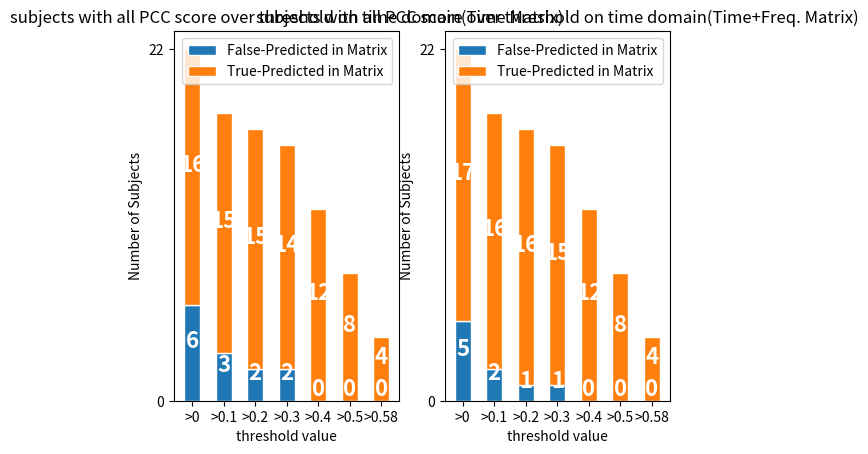
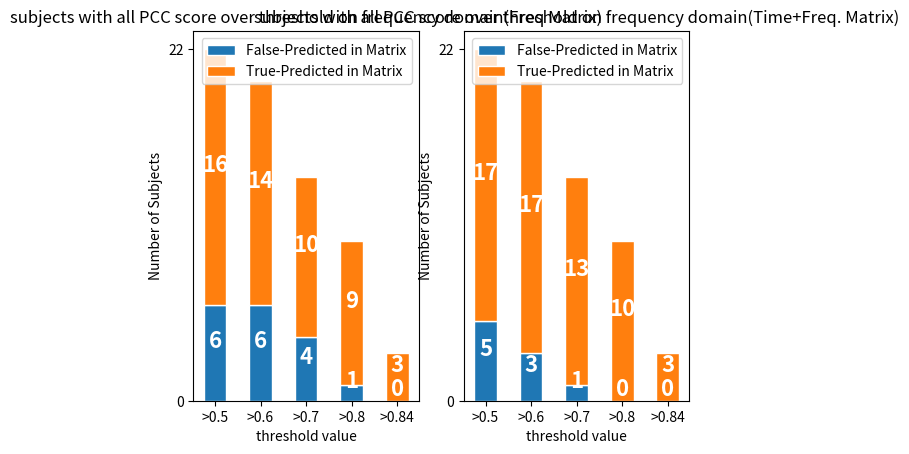
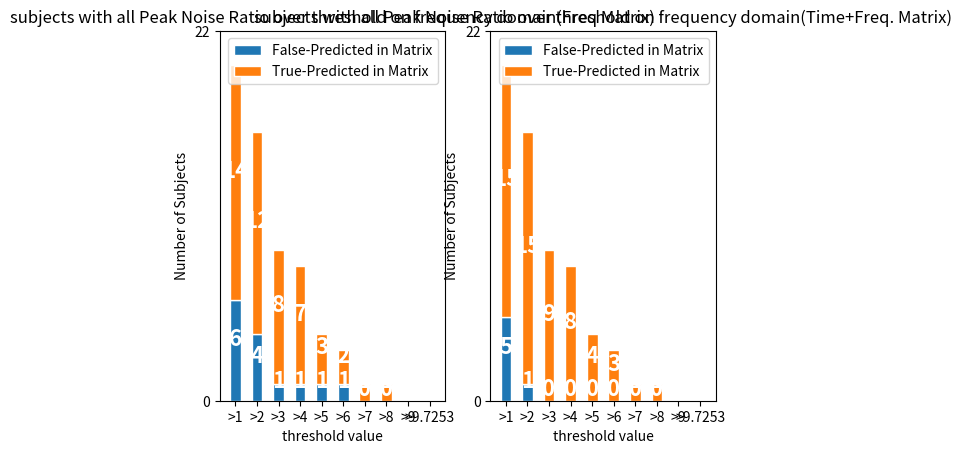
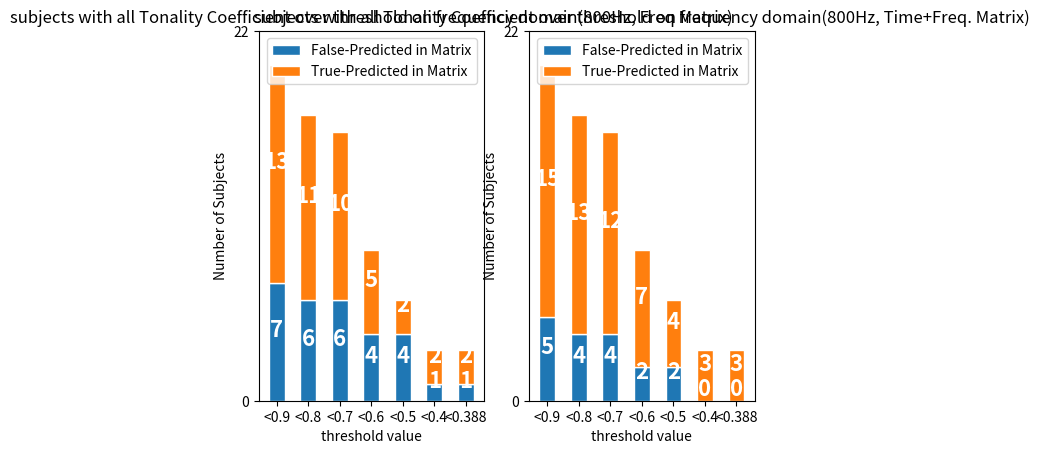
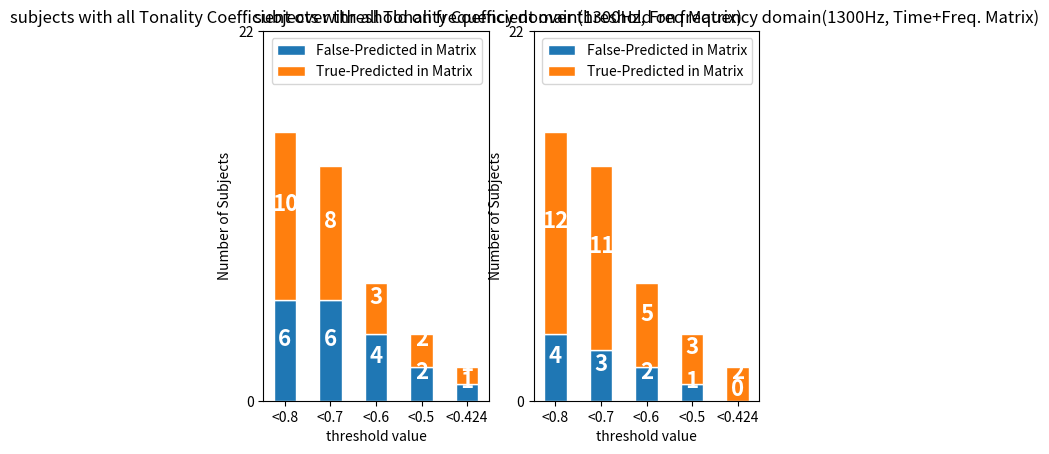
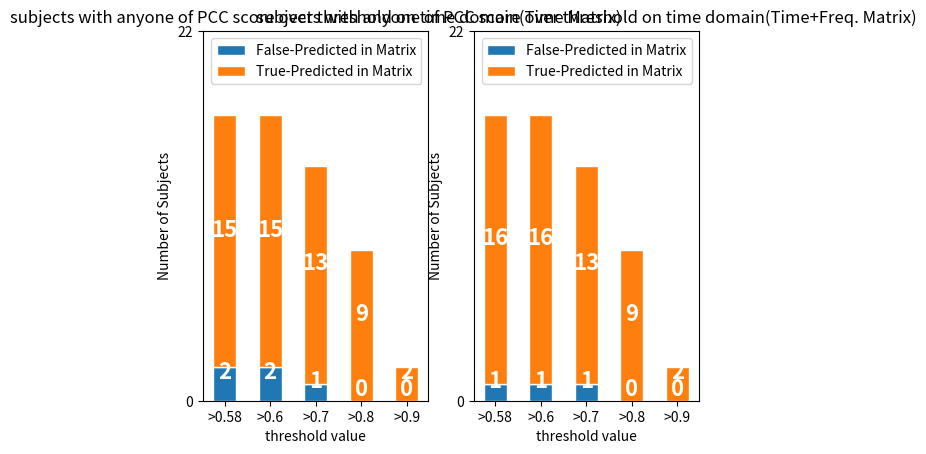
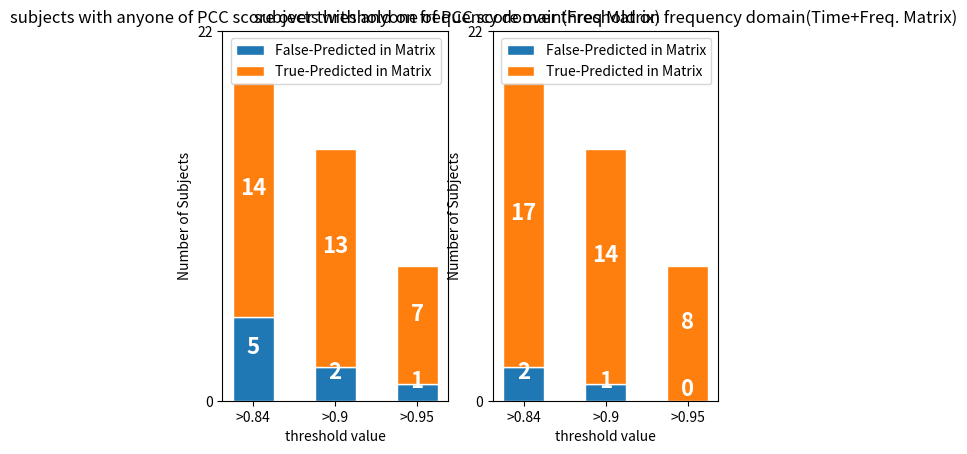
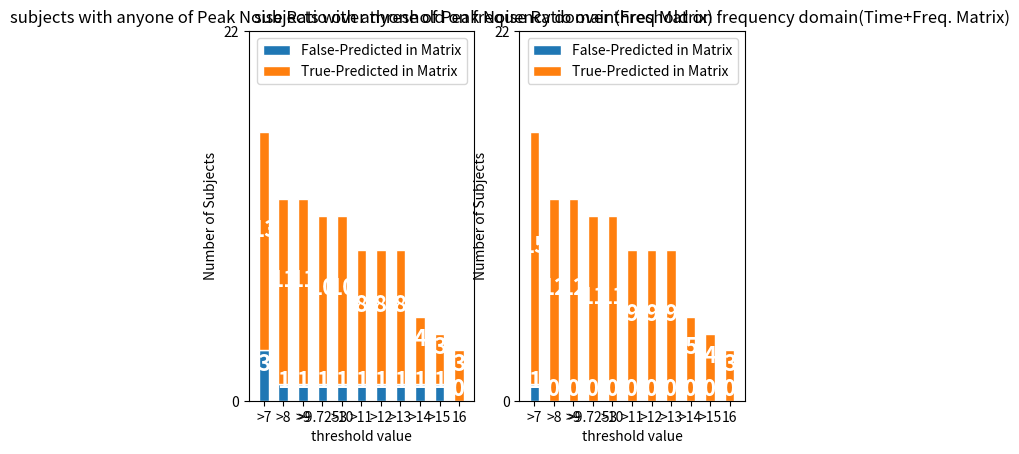
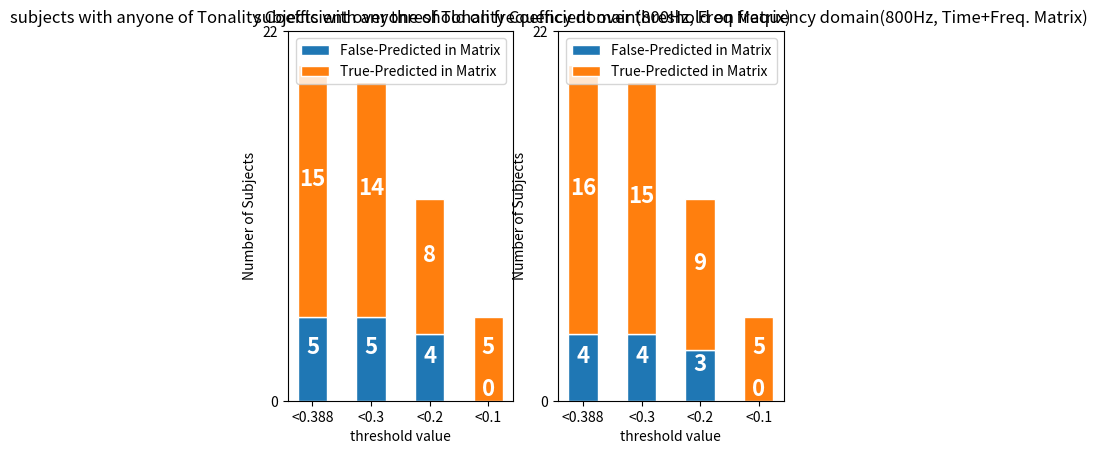
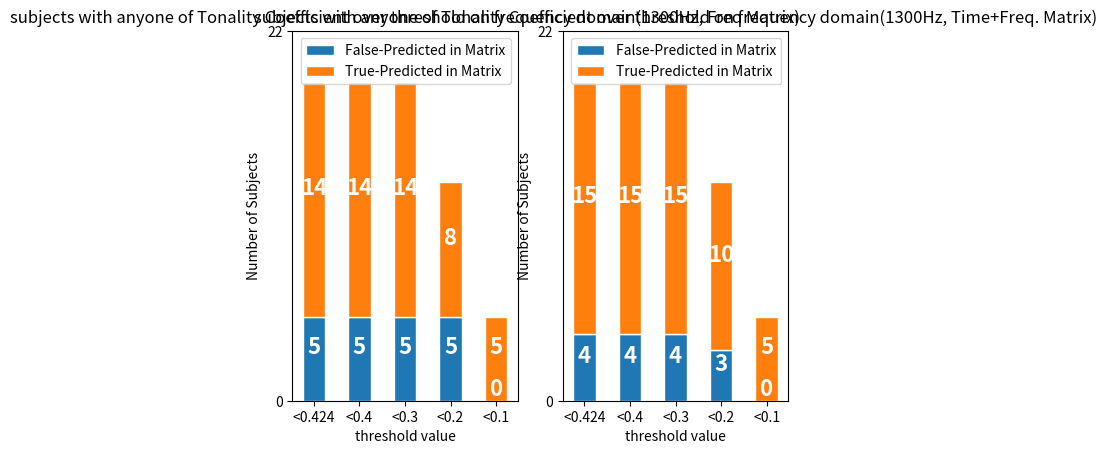
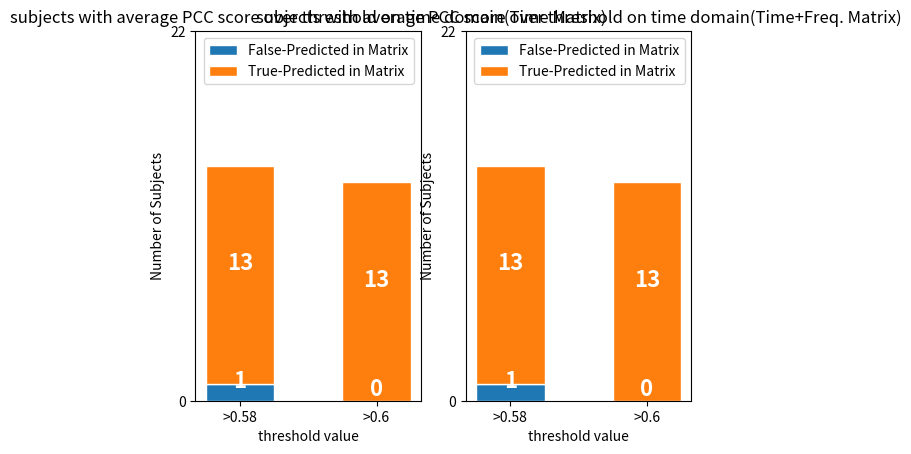
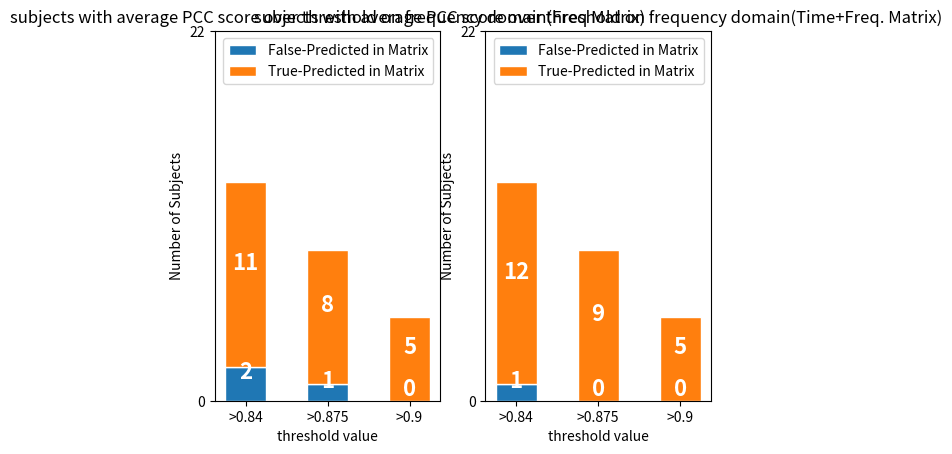
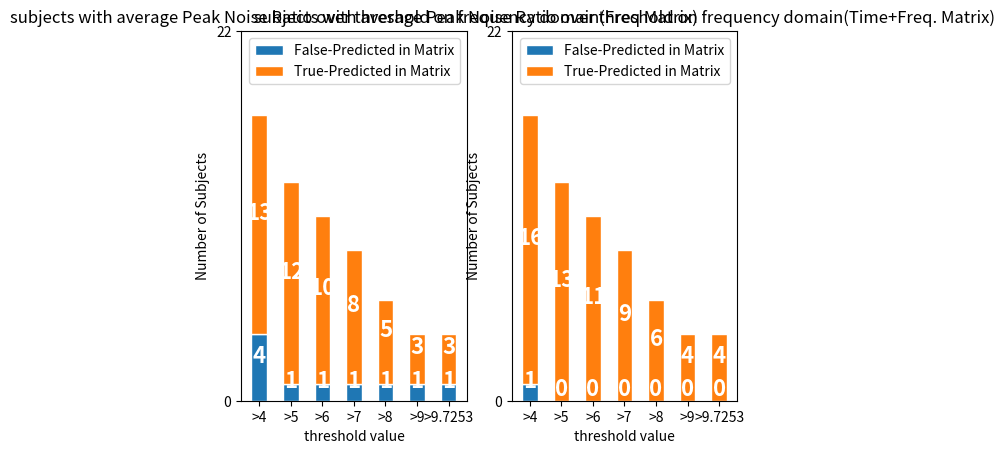
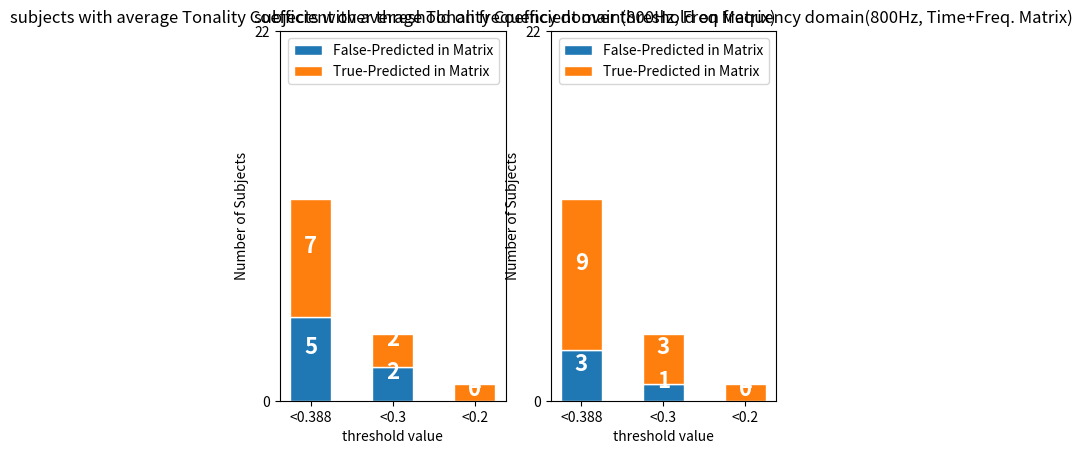
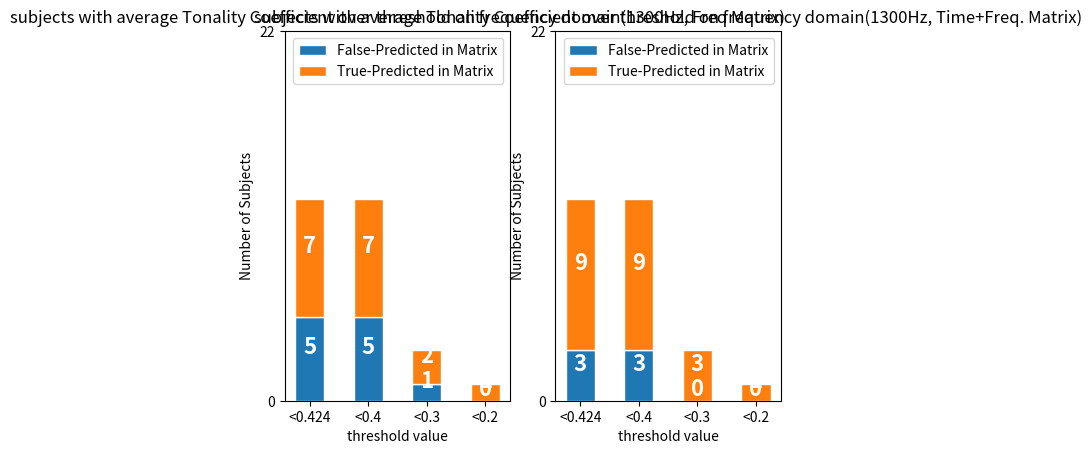

Reproduce these figures in Python, in order.
#!/usr/bin/env python3
# -*- coding: utf-8 -*-
"""
Created on Thu Jun 27 14:59:54 2019

[redacted]
"""

import numpy as np
import matplotlib.pyplot as plt


def threshold_bar(subject_num, subject_ov, subject_un, subject_tf_ov, subject_tf_un, label, title_1, title_2):
    # shown below is a example 
    """
    subject_num = 7
    subject_ov = (16, 15, 15, 14, 12, 8, 4)
    subject_un = (6, 3, 2, 2, 0, 0, 0)
    subject_tf_ov = (17, 16, 16, 15, 12, 8, 4)
    subject_tf_un = (5, 2, 1, 1, 0, 0, 0)
    label = ['>0', '>0.1', '>0.2', '>0.3', '>0.4', '>0.5', '>0.58']
    title_1 = 'subjects with all PCC score over threshold on time domain(Time Matrix)'
    title_2 = 'subjects with all PCC score over threshold on time domain(Time+Freq. Matrix)'
    """
    ind = np.arange(subject_num)
    width = 0.5
    
    plt.figure()
    
    ax1 = plt.subplot(121)
    p11 = ax1.bar(ind, subject_un, width, edgecolor='white')
    p12 = ax1.bar(ind, subject_ov, width, bottom=subject_un, edgecolor='white')
    
    ax2 = plt.subplot(122)
    p21 = ax2.bar(ind, subject_tf_un, width, edgecolor='white')
    p22 = ax2.bar(ind, subject_tf_ov, width, bottom=subject_tf_un, edgecolor='white')
    
    for r1, r2 in zip(p11, p12):
        h1 = r1.get_height()
        h2 = r2.get_height()
        ax1.text(r1.get_x() + r1.get_width() / 2., h1 / 2., "%d" % h1,
                 ha="center", va="bottom", color="white", fontsize=16, fontweight="bold")
        ax1.text(r2.get_x() + r2.get_width() / 2., h1 + h2 / 2., "%d" % h2,
                 ha="center", va="bottom", color="white", fontsize=16, fontweight="bold")
    
    for r1, r2 in zip(p21, p22):
        h1 = r1.get_height()
        h2 = r2.get_height()
        ax2.text(r1.get_x() + r1.get_width() / 2., h1 / 2., "%d" % h1,
                 ha="center", va="bottom", color="white", fontsize=16, fontweight="bold")
        ax2.text(r2.get_x() + r2.get_width() / 2., h1 + h2 / 2., "%d" % h2,
                 ha="center", va="bottom", color="white", fontsize=16, fontweight="bold")
    
    ax1.set_ylabel('Number of Subjects')
    ax1.set_xlabel('threshold value')
    ax1.title.set_text(title_1)
    ax1.set_xticks(np.arange(len(label)))
    ax1.set_xticklabels(label)
    ax1.set_yticks(np.arange(0, 23, 22))
    ax1.legend((p11[0], p12[0]), ('False-Predicted in Matrix', 'True-Predicted in Matrix'))
    
    ax2.set_ylabel('Number of Subjects')
    ax2.set_xlabel('threshold value')
    ax2.title.set_text(title_2)
    ax2.set_xticks(np.arange(len(label)))
    ax2.set_xticklabels(label)
    ax2.set_yticks(np.arange(0, 23, 22))
    ax2.legend((p21[0], p22[0]), ('False-Predicted in Matrix', 'True-Predicted in Matrix'))
    # plt.tight_layout()
    plt.show()

# logic 1
# if any 1 of 8 is higher than threshold -> accept
# otherwise (none of 8 higher than threshold) -> reject

# PCC_time


threshold_bar(subject_num=7,
              subject_ov=(16, 15, 15, 14, 12, 8, 4), 
              subject_un=(6, 3, 2, 2, 0, 0, 0), 
              subject_tf_ov=(17, 16, 16, 15, 12, 8, 4), 
              subject_tf_un=(5, 2, 1, 1, 0, 0, 0), 
              label=['>0', '>0.1', '>0.2', '>0.3', '>0.4', '>0.5', '>0.58'], 
              title_1='subjects with all PCC score over threshold on time domain(Time Matrix)', 
              title_2='subjects with all PCC score over threshold on time domain(Time+Freq. Matrix)'
              )


# PCC_ frequency

threshold_bar(subject_num=5, 
              subject_ov=(16, 14, 10, 9, 3), 
              subject_un=(6, 6, 4, 1, 0), 
              subject_tf_ov=(17, 17, 13, 10, 3), 
              subject_tf_un=(5, 3, 1, 0, 0), 
              label=['>0.5', '>0.6', '>0.7', '>0.8', '>0.84'],
              title_1='subjects with all PCC score over threshold on frequency domain(Freq Matrix)', 
              title_2='subjects with all PCC score over threshold on frequency domain(Time+Freq. Matrix)'
              )


# Peak Noise Ratio

threshold_bar(subject_num=10,
              subject_ov=(14, 12, 8, 7, 3, 2, 1, 1, 0, 0),
              subject_un=(6, 4, 1, 1, 1, 1, 0, 0, 0, 0),
              subject_tf_ov=(15, 15, 9, 8, 4, 3, 1, 1, 0, 0),
              subject_tf_un=(5, 1, 0, 0, 0, 0, 0, 0, 0, 0),
              label=['>1', '>2', '>3', '>4', '>5', '>6', '>7', '>8', '>9', '>9.7253'],
              title_1='subjects with all Peak Noise Ratio over threshold on frequency domain(Freq Matrix)',
              title_2='subjects with all Peak Noise Ratio over threshold on frequency domain(Time+Freq. Matrix)'
              )


# Tonality Coefficient
# 0 - 800 Hz
threshold_bar(subject_num=7,
              subject_ov=(13, 11, 10, 5, 2, 2, 2),
              subject_un=(7,  6,  6,  4, 4, 1, 1),
              subject_tf_ov=(15, 13, 12, 7, 4, 3, 3),
              subject_tf_un=(5,  4,  4,  2, 2, 0, 0),
              label=['<0.9', '<0.8', '<0.7', '<0.6', '<0.5', '<0.4', '<0.388'],
              title_1='subjects with all Tonality Coefficient over threshold on frequency domain(800Hz, Freq Matrix)',
              title_2='subjects with all Tonality Coefficient over threshold on frequency domain(800Hz, Time+Freq. Matrix)'
              )


# 0 - 1300 Hz
threshold_bar(subject_num=5,
              subject_ov=(10, 8, 3, 2, 1),
              subject_un=(6,  6, 4, 2, 1),
              subject_tf_ov=(12, 11, 5, 3, 2),
              subject_tf_un=(4,  3,  2, 1, 0),
              label=['<0.8', '<0.7', '<0.6', '<0.5', '<0.424'],
              title_1='subjects with all Tonality Coefficient over threshold on frequency domain(1300Hz, Freq Matrix)',
              title_2='subjects with all Tonality Coefficient over threshold on frequency domain(1300Hz, Time+Freq. Matrix)'
              )


# logic 2
# if all of 8  higher than threshold -> accept
# otherwise (anyone of 8 lower than threshold) -> reject

# PCC_time

threshold_bar(subject_num=5,
              subject_ov=(15, 15, 13, 9, 2),
              subject_un=(2,  2,  1,  0, 0),
              subject_tf_ov=(16, 16, 13, 9, 2),
              subject_tf_un=(1,  1,  1,  0, 0),
              label=['>0.58', '>0.6', '>0.7', '>0.8', '>0.9'],
              title_1='subjects with anyone of PCC score over threshold on time domain(Time Matrix)',
              title_2='subjects with anyone of PCC score over threshold on time domain(Time+Freq. Matrix)',
              )


# PCC_ frequency

threshold_bar(subject_num=3,
              subject_ov=(14, 13, 7),
              subject_un=(5,  2,  1),
              subject_tf_ov=(17, 14, 8),
              subject_tf_un=(2,  1,  0),
              label=['>0.84', '>0.9', '>0.95'],
              title_1='subjects with anyone of PCC score over threshold on frequency domain(Freq Matrix)',
              title_2='subjects with anyone of PCC score over threshold on frequency domain(Time+Freq. Matrix)'
              )


# Peak Noise Ratio

threshold_bar(subject_num=11,
              subject_ov=(13, 11, 11, 10, 10, 8, 8, 8, 4, 3, 3),
              subject_un=(3,  1,  1,  1,  1,  1, 1, 1, 1, 1, 0),
              subject_tf_ov=(15, 12, 12, 11, 11, 9, 9, 9, 5, 4, 3),
              subject_tf_un=(1,  0,  0,  0,  0,  0, 0, 0, 0, 0, 0),
              label=['>7', '>8', '>9', '>9.7253', '>10', '>11', '>12', '>13', '>14', '>15', '16'],
              title_1='subjects with anyone of Peak Noise Ratio over threshold on frequency domain(Freq Matrix)',
              title_2='subjects with anyone of Peak Noise Ratio over threshold on frequency domain(Time+Freq. Matrix)',
              )


# Tonality Coefficient
# 0 - 800 Hz
threshold_bar(subject_num=4,
              subject_ov=(15, 14, 8, 5),
              subject_un=(5,  5,  4, 0),
              subject_tf_ov=(16, 15, 9, 5),
              subject_tf_un=(4,  4,  3, 0),
              label=['<0.388', '<0.3', '<0.2', '<0.1'],
              title_1='subjects with anyone of Tonality Coefficient over threshold on frequency domain(800Hz, Freq Matrix)',
              title_2='subjects with anyone of Tonality Coefficient over threshold on frequency domain(800Hz, Time+Freq. Matrix)'
              )

# 0 - 1300 Hz
threshold_bar(subject_num=5,
              subject_ov=(14, 14, 14, 8, 5),
              subject_un=(5,  5,  5,  5, 0),
              subject_tf_ov=(15, 15, 15, 10, 5),
              subject_tf_un=(4,  4,  4,  3,  0),
              label=['<0.424', '<0.4', '<0.3', '<0.2', '<0.1'],
              title_1='subjects with anyone of Tonality Coefficient over threshold on frequency domain(1300Hz, Freq Matrix)',
              title_2='subjects with anyone of Tonality Coefficient over threshold on frequency domain(1300Hz, Time+Freq. Matrix)'
              )

# logic 3
# average ove threshold
# PCC_time

threshold_bar(subject_num=2, 
              subject_ov=(13, 13), 
              subject_un=(1, 0), 
              subject_tf_ov=(13, 13), 
              subject_tf_un=(1, 0), 
              label=['>0.58', '>0.6'],
              title_1='subjects with average PCC score over threshold on time domain(Time Matrix)', 
              title_2='subjects with average PCC score over threshold on time domain(Time+Freq. Matrix)'
              )


# PCC_ frequency

threshold_bar(subject_num=3, 
              subject_ov=(11, 8, 5), 
              subject_un=(2,  1, 0), 
              subject_tf_ov=(12, 9, 5), 
              subject_tf_un=(1,  0, 0), 
              label=['>0.84', '>0.875', '>0.9'],
              title_1='subjects with average PCC score over threshold on frequency domain(Freq Matrix)', 
              title_2='subjects with average PCC score over threshold on frequency domain(Time+Freq. Matrix)'
              )


# Peak Noise Ratio

threshold_bar(subject_num=7,
              subject_ov=(13, 12, 10, 8, 5, 3, 3),
              subject_un=(4,  1,  1,  1, 1, 1, 1),
              subject_tf_ov=(16, 13, 11, 9, 6, 4, 4),
              subject_tf_un=(1, 0, 0, 0, 0, 0, 0),
              label=['>4', '>5', '>6', '>7', '>8', '>9', '>9.7253'],
              title_1='subjects with average Peak Noise Ratio over threshold on frequency domain(Freq Matrix)',
              title_2='subjects with average Peak Noise Ratio over threshold on frequency domain(Time+Freq. Matrix)'
              )


# Tonality Coefficient
# 0 - 800 Hz
threshold_bar(subject_num=3,
              subject_ov=(7, 2, 1),
              subject_un=(5, 2, 0),
              subject_tf_ov=(9, 3, 1),
              subject_tf_un=(3, 1, 0),
              label=['<0.388', '<0.3', '<0.2'],
              title_1='subjects with average Tonality Coefficient over threshold on frequency domain(800Hz, Freq Matrix)',
              title_2='subjects with average Tonality Coefficient over threshold on frequency domain(800Hz, Time+Freq. Matrix)'
              )

# 0 - 1300 Hz
threshold_bar(subject_num=4,
              subject_ov=(7, 7, 2, 1),
              subject_un=(5, 5, 1, 0),
              subject_tf_ov=(9, 9, 3, 1),
              subject_tf_un=(3, 3, 0, 0),
              label=['<0.424', '<0.4', '<0.3', '<0.2'],
              title_1='subjects with average Tonality Coefficient over threshold on frequency domain(1300Hz, Freq Matrix)',
              title_2='subjects with average Tonality Coefficient over threshold on frequency domain(1300Hz, Time+Freq. Matrix)',
              )
